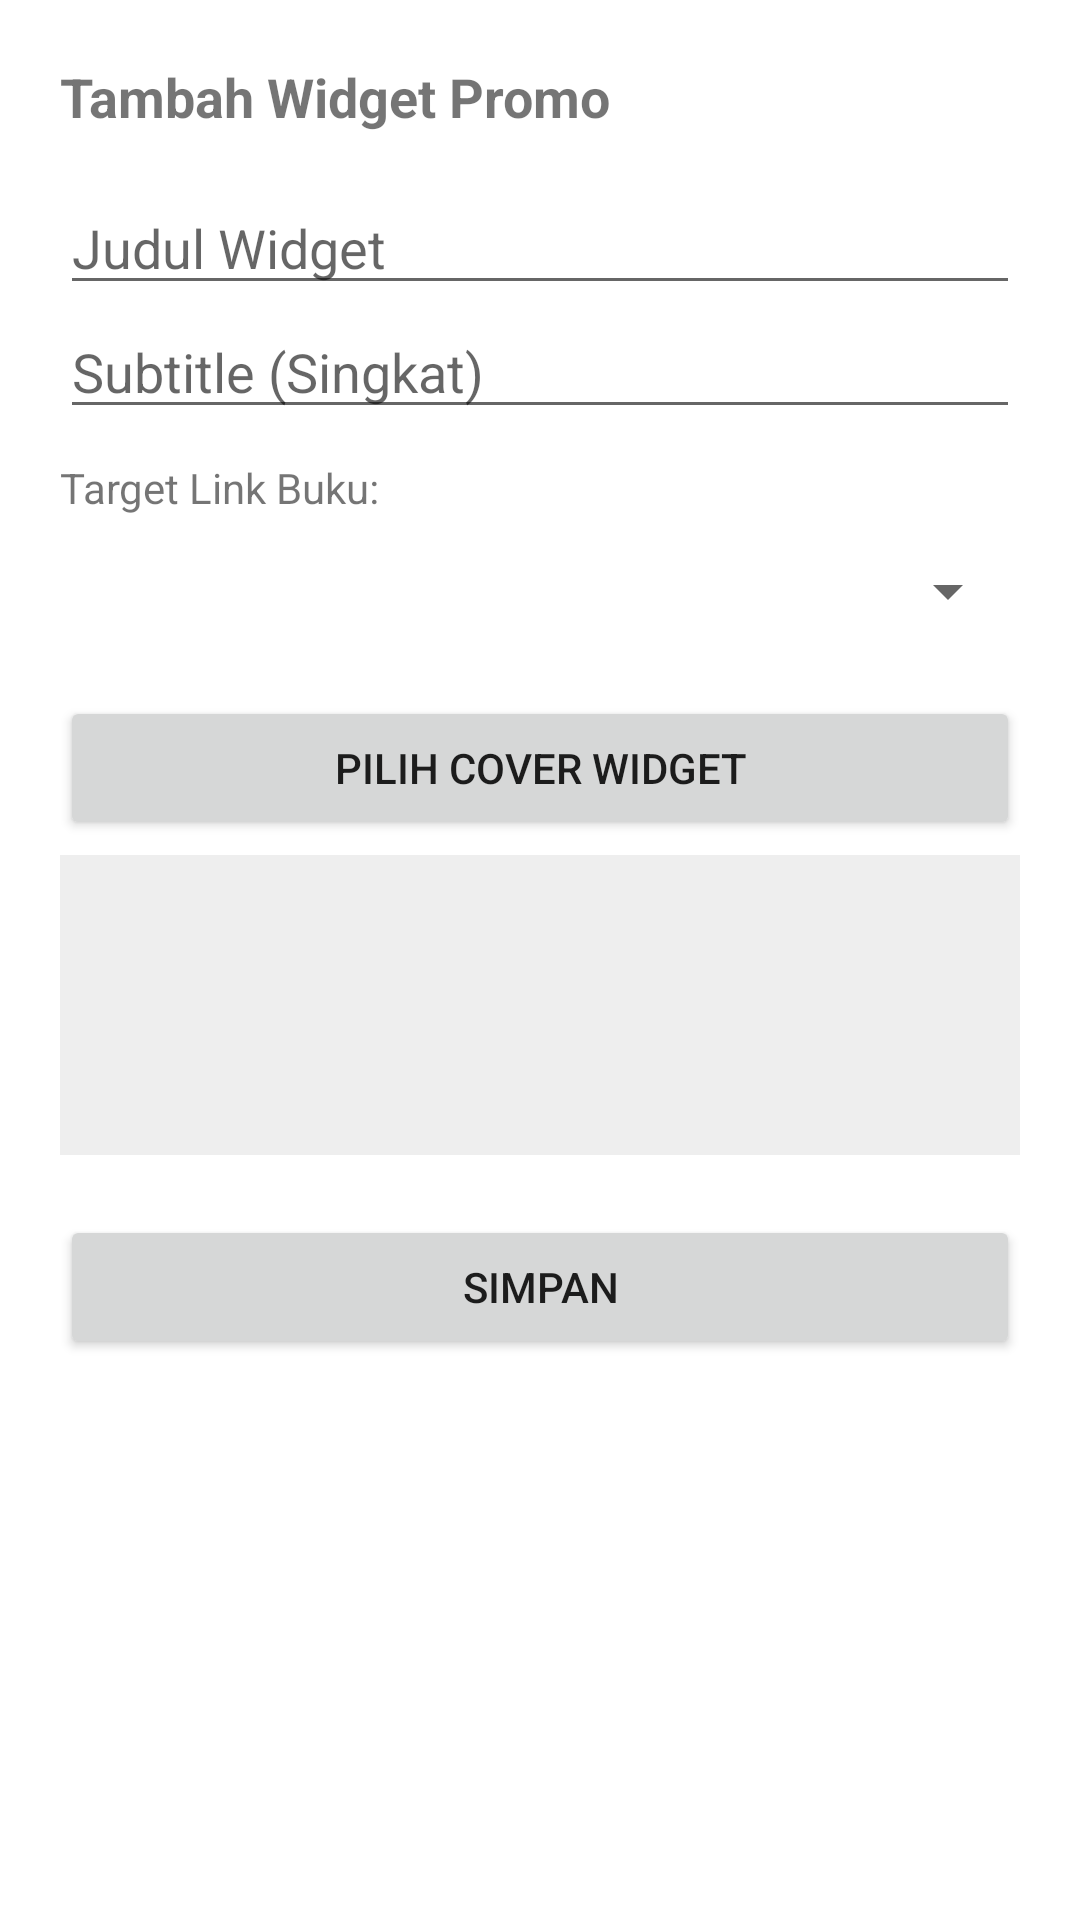

Write the Android layout XML for this screen, with the resource values it uses.
<!-- AndroidManifest.xml: application theme Theme.AstrantiaBooks3 -->
<!-- res/layout/dialog_add_widget.xml -->
<?xml version="1.0" encoding="utf-8"?>
<LinearLayout xmlns:android="http://schemas.android.com/apk/res/android"
    android:layout_width="match_parent"
    android:layout_height="wrap_content"
    android:orientation="vertical"
    android:padding="20dp">

    <TextView
        android:text="Tambah Widget Promo"
        android:textSize="18sp"
        android:textStyle="bold"
        android:layout_width="match_parent"
        android:layout_height="wrap_content"
        android:layout_marginBottom="16dp"/>

    <EditText
        android:id="@+id/etWidgetTitle"
        android:hint="Judul Widget"
        android:layout_width="match_parent"
        android:layout_height="wrap_content"/>
    <EditText
        android:id="@+id/etWidgetSubtitle"
        android:hint="Subtitle (Singkat)"
        android:layout_width="match_parent"
        android:layout_height="wrap_content"/>

    <TextView
        android:text="Target Link Buku:"
        android:layout_marginTop="10dp"
        android:layout_width="wrap_content"
        android:layout_height="wrap_content"/>
    <Spinner
        android:id="@+id/spinnerTargetBook"
        android:layout_width="match_parent"
        android:layout_height="50dp"/>

    <Button
        android:id="@+id/btnSelectWidgetImg"
        android:text="Pilih Cover Widget"
        android:layout_width="match_parent"
        android:layout_height="wrap_content"
        android:layout_marginTop="10dp"/>
    <ImageView
        android:id="@+id/imgWidgetPreview"
        android:layout_width="match_parent"
        android:layout_height="100dp"
        android:scaleType="centerCrop"
        android:background="#EEE"
        android:layout_marginTop="5dp"/>

    <Button
        android:id="@+id/btnSaveWidget"
        android:text="Simpan"
        android:layout_width="match_parent"
        android:layout_height="wrap_content"
        android:layout_marginTop="20dp"/>
</LinearLayout>
<!-- resources referenced by this layout -->
<resources>
  <style name="Theme.AstrantiaBooks3" parent="Theme.MaterialComponents.DayNight.NoActionBar">
  
          <item name="colorPrimary">@color/purple_500</item>
          <item name="colorPrimaryVariant">@color/purple_700</item>
          <item name="colorOnPrimary">@color/white</item>
  
          <item name="colorSecondary">@color/teal_200</item>
          <item name="colorSecondaryVariant">@color/teal_700</item>
          <item name="colorOnSecondary">@color/black</item>
  
          <item name="android:statusBarColor">?attr/colorPrimaryVariant</item>
  
      </style>
  <color name="purple_500">#FF6200EE</color>
  <color name="purple_700">#FF3700B3</color>
  <color name="white">#FFFFFF</color>
  <color name="teal_200">#FF03DAC5</color>
  <color name="teal_700">#FF018786</color>
  <color name="black">#FF000000</color>
</resources>
